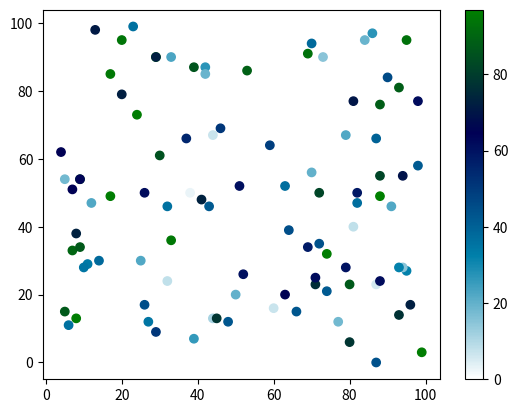

Reproduce this figure in Python.
import matplotlib.pyplot as plt
import numpy as np

x = np.random.randint(100, size=(100))
y = np.random.randint(100, size=(100))
colors = np.random.randint(100, size=(100))

plt.scatter(x, y, c=colors, cmap='ocean_r')

plt.colorbar()

plt.show()




# Pastel2_r



# Available ColorMaps
# You can choose any of the built-in colormaps:
